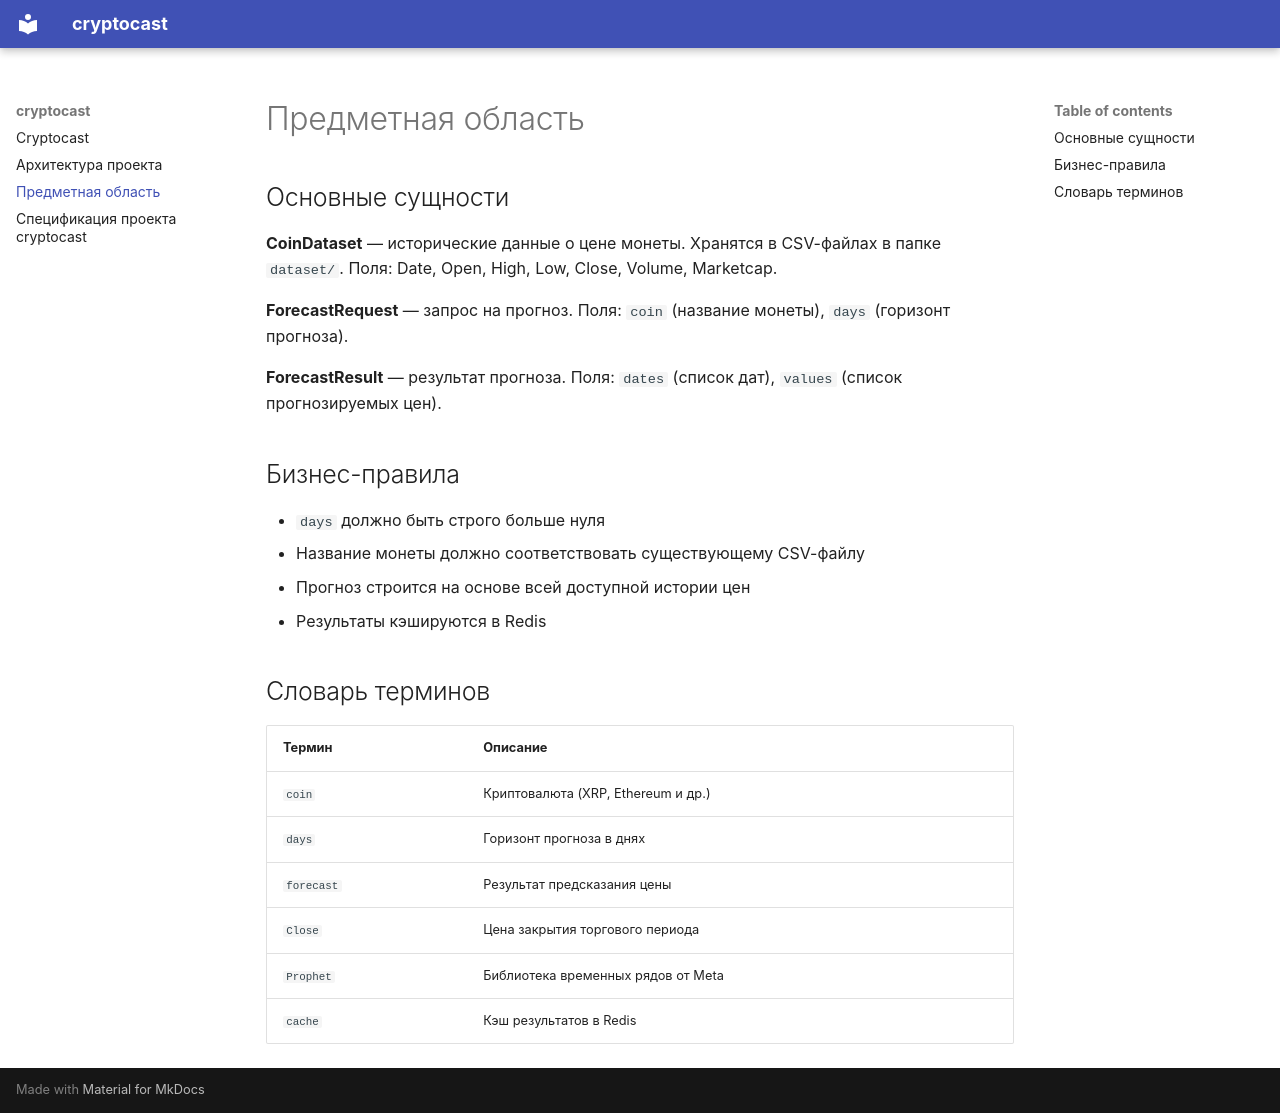

repository: oneklazz/cryptocast · page: domain/index.html · generator: mkdocs

# Предметная область

## Основные сущности

**CoinDataset** — исторические данные о цене монеты.
Хранятся в CSV-файлах в папке `dataset/`.
Поля: Date, Open, High, Low, Close, Volume, Marketcap.

**ForecastRequest** — запрос на прогноз.
Поля: `coin` (название монеты), `days` (горизонт прогноза).

**ForecastResult** — результат прогноза.
Поля: `dates` (список дат), `values` (список прогнозируемых цен).

## Бизнес-правила

- `days` должно быть строго больше нуля
- Название монеты должно соответствовать существующему CSV-файлу
- Прогноз строится на основе всей доступной истории цен
- Результаты кэшируются в Redis

## Словарь терминов

| Термин | Описание |
|--------|----------|
| `coin` | Криптовалюта (XRP, Ethereum и др.) |
| `days` | Горизонт прогноза в днях |
| `forecast` | Результат предсказания цены |
| `Close` | Цена закрытия торгового периода |
| `Prophet` | Библиотека временных рядов от Meta |
| `cache` | Кэш результатов в Redis |
